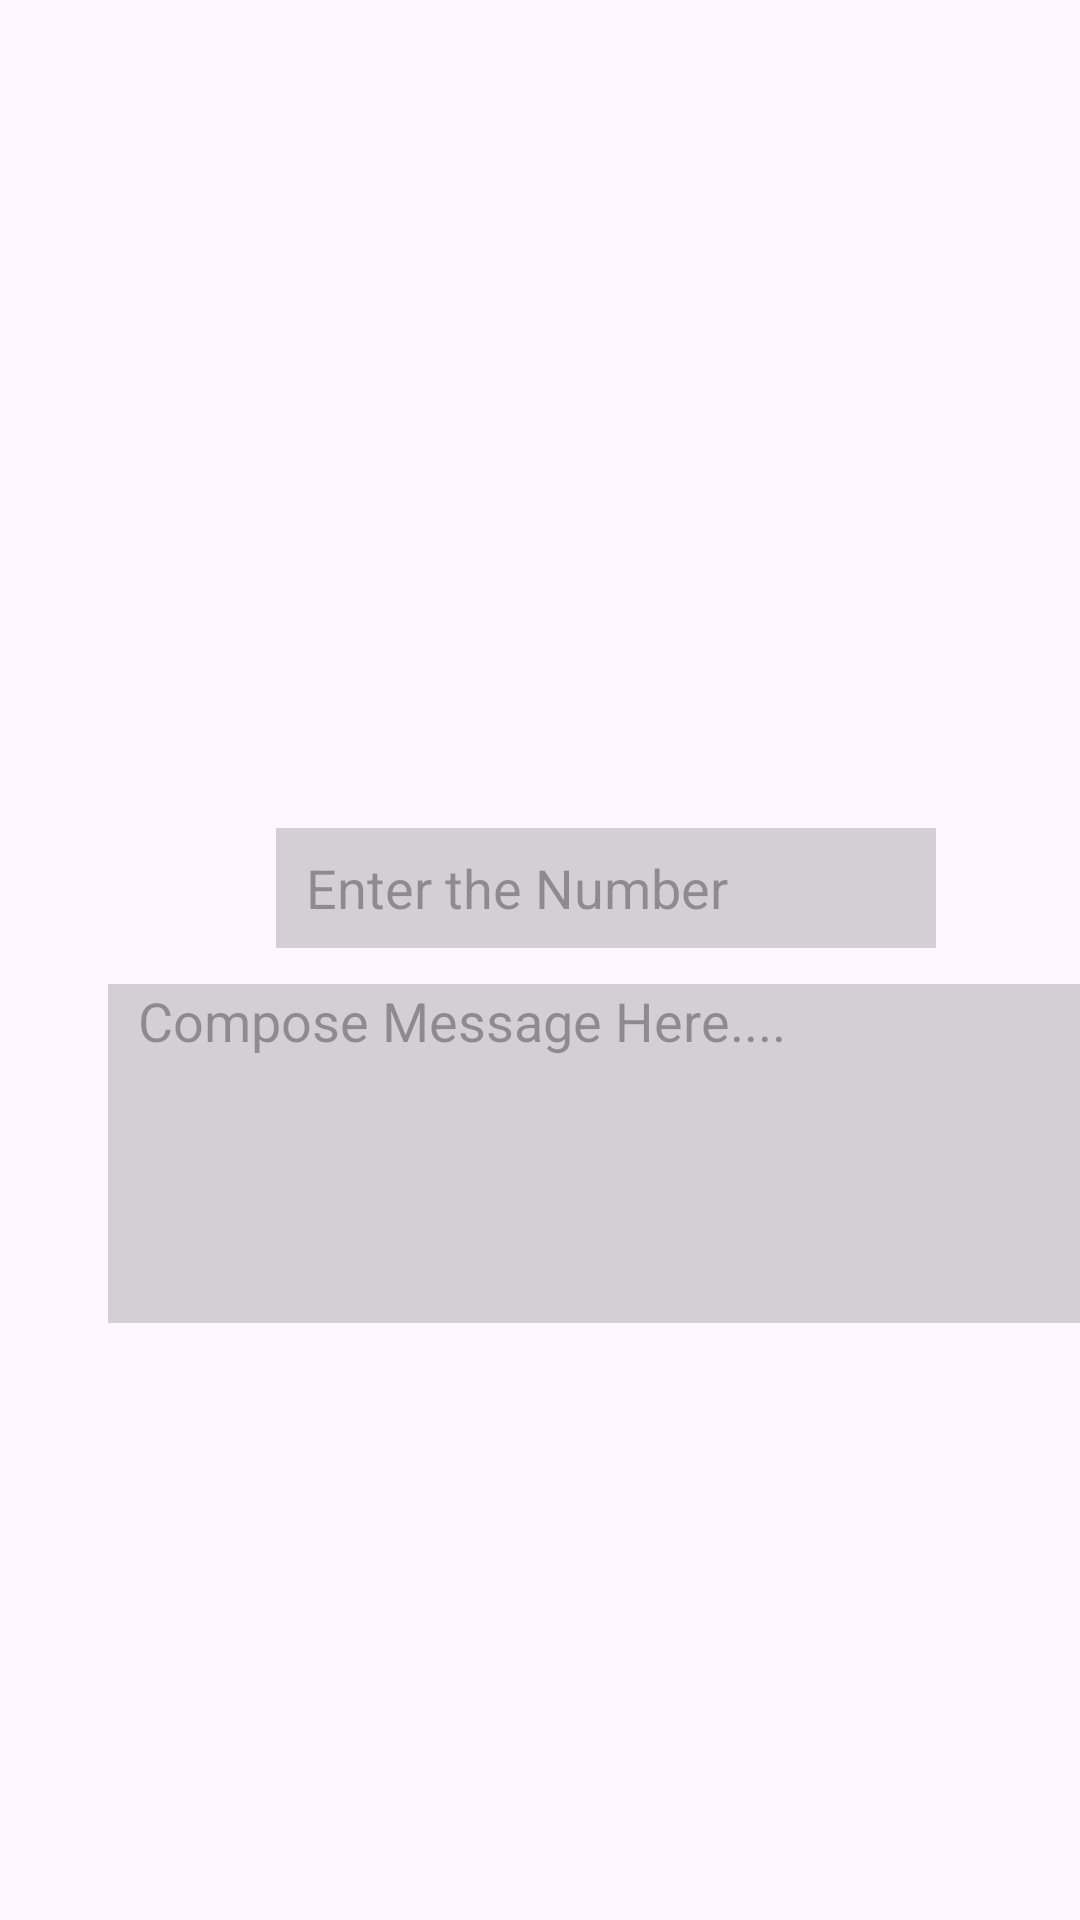

The Android layout XML behind this screen, and the referenced resources:
<!-- AndroidManifest.xml: application theme Theme.Appbar -->
<!-- res/layout/fragment_blank2.xml -->
<?xml version="1.0" encoding="utf-8"?>
<FrameLayout xmlns:android="http://schemas.android.com/apk/res/android"
    xmlns:app="http://schemas.android.com/apk/res-auto"
    xmlns:tools="http://schemas.android.com/tools"
    android:layout_width="match_parent"
    android:layout_height="match_parent"
    android:layout_gravity="center"
    android:scrollbars="horizontal"
    tools:context=".Message">

<ScrollView
    android:layout_width="match_parent"
    android:layout_height="match_parent">

    <androidx.constraintlayout.widget.ConstraintLayout
        android:layout_width="match_parent"
        android:layout_height="match_parent">

        <EditText
            android:id="@+id/number"
            android:layout_width="220dp"
            android:layout_height="40dp"
            android:layout_gravity="center_horizontal"
            android:layout_marginStart="92dp"
            android:layout_marginTop="276dp"
            android:background="#48636868"
            android:ems="10"
            android:hint="Enter the Number"
            android:inputType="number"
            android:paddingStart="10sp"
            app:layout_constraintStart_toStartOf="parent"
            app:layout_constraintTop_toTopOf="parent" />

        <EditText
            android:id="@+id/msg"
            android:layout_width="333dp"
            android:layout_height="113dp"
            android:layout_gravity="center_horizontal"
            android:layout_marginStart="36dp"
            android:layout_marginTop="328dp"
            android:background="#48636868"
            android:ems="10"
            android:gravity="top"
            android:hint="Compose Message Here...."
            android:maxLines="5"
            android:inputType="textMultiLine"
            android:paddingStart="10sp"
            android:scrollbars="vertical"
            app:layout_constraintStart_toStartOf="parent"
            app:layout_constraintTop_toTopOf="parent" />

        <ImageView
            android:id="@+id/send"
            android:layout_width="153dp"
            android:layout_height="79dp"
            android:layout_gravity="center_horizontal"
            android:layout_marginStart="116dp"
            android:layout_marginTop="456dp"
            android:src="@drawable/smg"
            app:layout_constraintStart_toStartOf="parent"
            app:layout_constraintTop_toTopOf="parent" />

        <ImageView
            android:id="@+id/imageView2"
            android:layout_width="330dp"
            android:layout_height="184dp"
            android:layout_marginStart="4dp"
            android:layout_marginTop="80dp"
            android:paddingLeft="50dp"
            android:src="@drawable/smsicn"
            app:layout_constraintStart_toStartOf="parent"
            app:layout_constraintTop_toTopOf="parent" />

    </androidx.constraintlayout.widget.ConstraintLayout>


</ScrollView>

</FrameLayout>
<!-- resources referenced by this layout -->
<resources>
  <style name="Theme.Appbar" parent="Base.Theme.Appbar" />
  <style name="Base.Theme.Appbar" parent="Theme.Material3.DayNight.NoActionBar">
          
          
          <item name="colorPrimary">#5DB38A</item>
  
      </style>
</resources>
